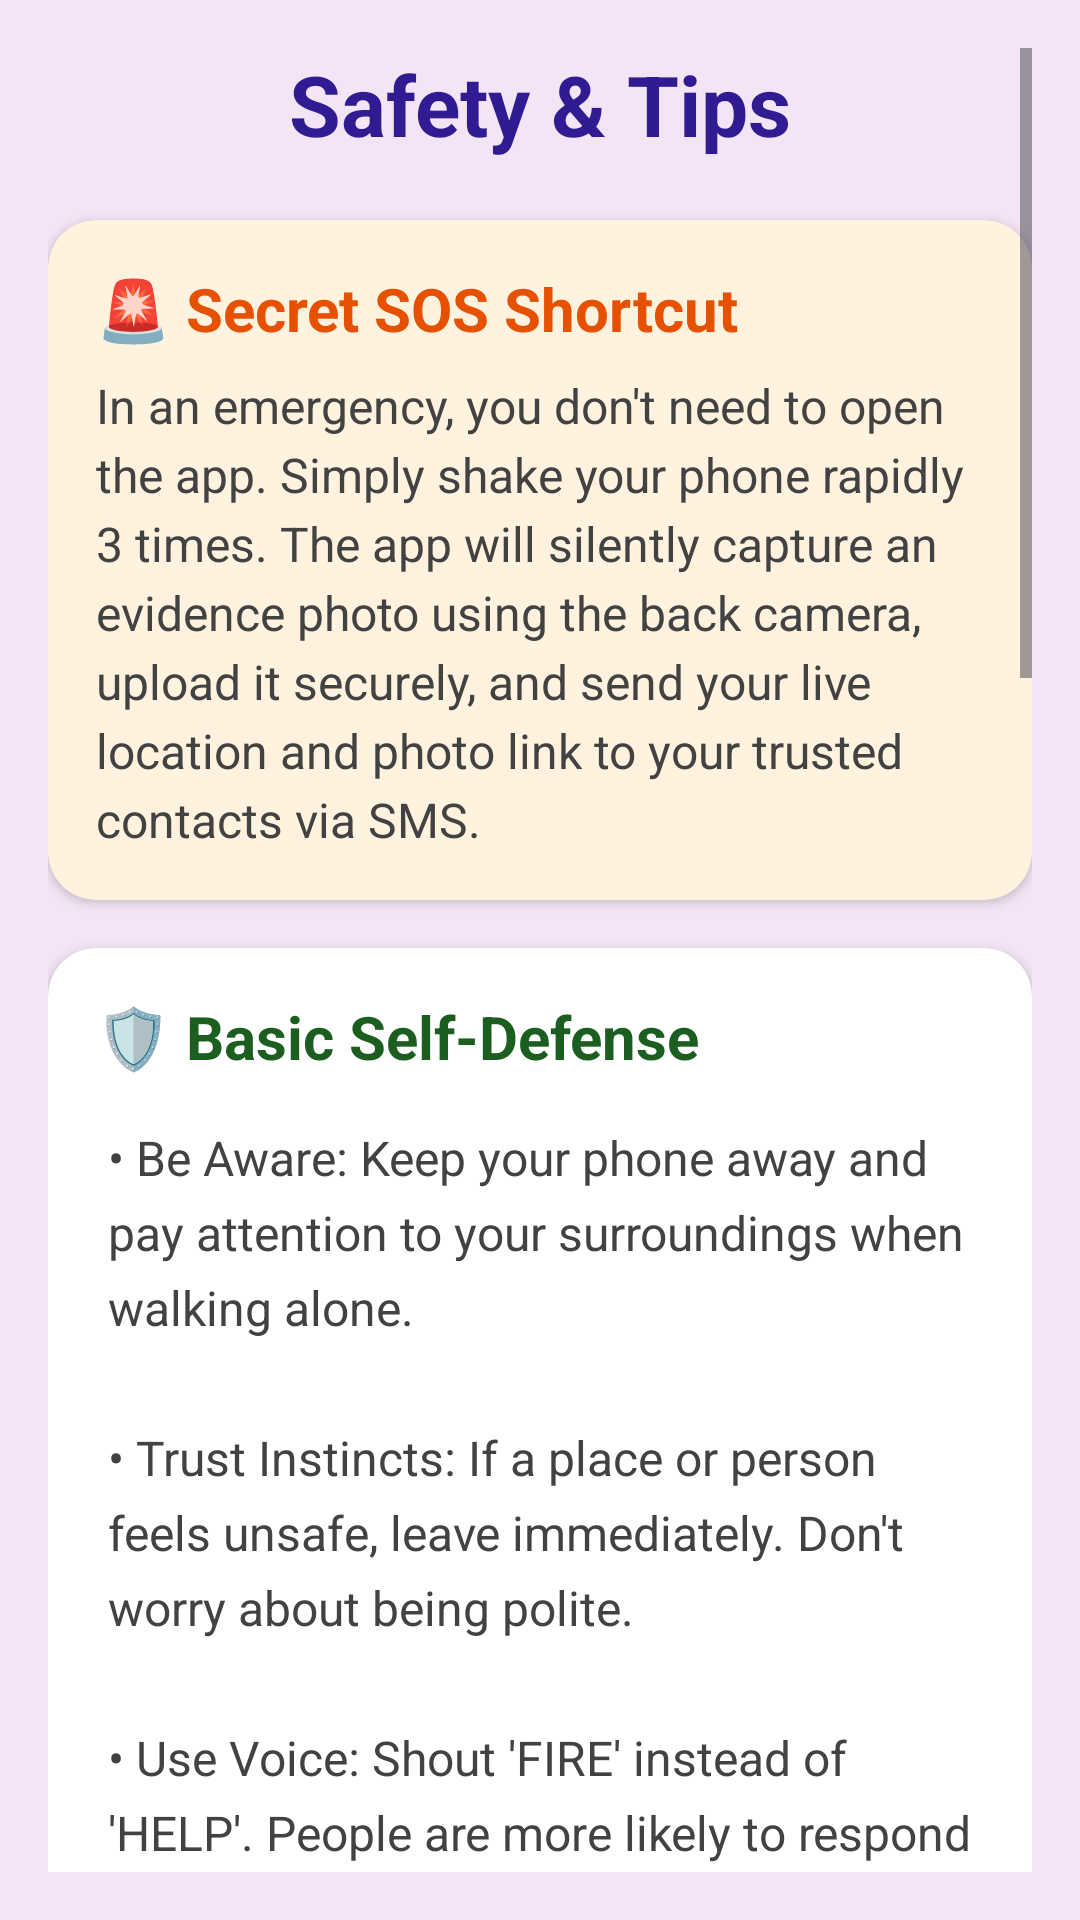

The Android layout XML behind this screen, and the referenced resources:
<!-- AndroidManifest.xml: application theme Theme.NariRakshak -->
<!-- res/layout/activity_tips.xml -->
<?xml version="1.0" encoding="utf-8"?>
<ScrollView xmlns:android="http://schemas.android.com/apk/res/android"
    xmlns:app="http://schemas.android.com/apk/res-auto"
    android:layout_width="match_parent"
    android:layout_height="match_parent"
    android:background="#F3E5F5"
    android:padding="16dp">

    <LinearLayout
        android:layout_width="match_parent"
        android:layout_height="wrap_content"
        android:orientation="vertical">

        <TextView
            android:layout_width="match_parent"
            android:layout_height="wrap_content"
            android:text="@string/tips_main_title"
            android:textSize="28sp"
            android:textStyle="bold"
            android:textColor="#311B92"
            android:gravity="center"
            android:layout_marginBottom="20dp"/>

        
        <androidx.cardview.widget.CardView
            android:layout_width="match_parent"
            android:layout_height="wrap_content"
            app:cardCornerRadius="16dp"
            android:elevation="8dp"
            app:cardBackgroundColor="#FFF3E0"
            android:layout_marginBottom="16dp">

            <LinearLayout
                android:layout_width="match_parent"
                android:layout_height="wrap_content"
                android:orientation="vertical"
                android:padding="16dp">

                <TextView
                    android:layout_width="match_parent"
                    android:layout_height="wrap_content"
                    android:text="@string/tips_shortcut_title"
                    android:textSize="20sp"
                    android:textStyle="bold"
                    android:textColor="#E65100"
                    android:layout_marginBottom="8dp"/>

                <TextView
                    android:layout_width="match_parent"
                    android:layout_height="wrap_content"
                    android:text="@string/tips_shortcut_desc"
                    android:textSize="16sp"
                    android:textColor="#424242"
                    android:lineSpacingExtra="4dp"/>
            </LinearLayout>
        </androidx.cardview.widget.CardView>

        
        <androidx.cardview.widget.CardView
            android:layout_width="match_parent"
            android:layout_height="wrap_content"
            app:cardCornerRadius="16dp"
            android:elevation="8dp"
            app:cardBackgroundColor="#FFFFFF"
            android:layout_marginBottom="24dp">

            <LinearLayout
                android:layout_width="match_parent"
                android:layout_height="wrap_content"
                android:orientation="vertical"
                android:padding="16dp">

                <TextView
                    android:layout_width="match_parent"
                    android:layout_height="wrap_content"
                    android:text="@string/tips_defense_title"
                    android:textSize="20sp"
                    android:textStyle="bold"
                    android:textColor="#1B5E20"
                    android:layout_marginBottom="12dp"/>

                <TextView
                    android:layout_width="match_parent"
                    android:layout_height="wrap_content"
                    android:text="@string/tips_defense_desc"
                    android:textSize="16sp"
                    android:textColor="#424242"
                    android:lineSpacingExtra="6dp"
                    android:padding="4dp"/>
            </LinearLayout>
        </androidx.cardview.widget.CardView>

        <TextView
            android:layout_width="match_parent"
            android:layout_height="wrap_content"
            android:text="@string/tips_video_heading"
            android:textSize="20sp"
            android:textStyle="bold"
            android:textColor="#311B92"
            android:layout_marginBottom="12dp"
            android:gravity="center"/>

        
        <androidx.cardview.widget.CardView
            android:layout_width="match_parent"
            android:layout_height="wrap_content"
            app:cardCornerRadius="12dp"
            android:layout_marginBottom="16dp"
            android:elevation="4dp">
            <ImageView
                android:id="@+id/img_thumbnail_1"
                android:layout_width="match_parent"
                android:layout_height="200dp"
                android:scaleType="centerCrop"
                android:background="#000000"
                android:contentDescription="Video Thumbnail 1"/>
        </androidx.cardview.widget.CardView>

        
        <androidx.cardview.widget.CardView
            android:layout_width="match_parent"
            android:layout_height="wrap_content"
            app:cardCornerRadius="12dp"
            android:layout_marginBottom="16dp"
            android:elevation="4dp">
            <ImageView
                android:id="@+id/img_thumbnail_2"
                android:layout_width="match_parent"
                android:layout_height="200dp"
                android:scaleType="centerCrop"
                android:background="#000000"
                android:contentDescription="Video Thumbnail 2"/>
        </androidx.cardview.widget.CardView>

        
        <androidx.cardview.widget.CardView
            android:layout_width="match_parent"
            android:layout_height="wrap_content"
            app:cardCornerRadius="12dp"
            android:layout_marginBottom="16dp"
            android:elevation="4dp">
            <ImageView
                android:id="@+id/img_thumbnail_3"
                android:layout_width="match_parent"
                android:layout_height="200dp"
                android:scaleType="centerCrop"
                android:background="#000000"
                android:contentDescription="Video Thumbnail 3"/>
        </androidx.cardview.widget.CardView>

        
        <androidx.cardview.widget.CardView
            android:layout_width="match_parent"
            android:layout_height="wrap_content"
            app:cardCornerRadius="12dp"
            android:layout_marginBottom="24dp"
            android:elevation="4dp">
            <ImageView
                android:id="@+id/img_thumbnail_4"
                android:layout_width="match_parent"
                android:layout_height="200dp"
                android:scaleType="centerCrop"
                android:background="#000000"
                android:contentDescription="Video Thumbnail 4"/>
        </androidx.cardview.widget.CardView>

    </LinearLayout>
</ScrollView>
<!-- resources referenced by this layout -->
<resources>
  <string name="tips_defense_desc">• Be Aware: Keep your phone away and pay attention to your surroundings when walking alone.\n\n• Trust Instincts: If a place or person feels unsafe, leave immediately. Don\'t worry about being polite.\n\n• Use Voice: Shout \'FIRE\' instead of \'HELP\'. People are more likely to respond quickly.\n\n• Weak Points: If attacked, strike hard at the attacker\'s eyes, nose, or throat.\n\n• Share Location: Always keep your live location shared with trusted family members.\n\n• Keep Distance: Maintain a safe 2-3 step distance from strangers.</string>
  <string name="tips_defense_title">🛡️ Basic Self-Defense</string>
  <string name="tips_main_title">Safety &amp; Tips</string>
  <string name="tips_shortcut_desc">In an emergency, you don\'t need to open the app. Simply shake your phone rapidly 3 times. The app will silently capture an evidence photo using the back camera, upload it securely, and send your live location and photo link to your trusted contacts via SMS.</string>
  <string name="tips_shortcut_title">🚨 Secret SOS Shortcut</string>
  <string name="tips_video_heading">Watch Safety Videos</string>
  <style name="Theme.NariRakshak" parent="Base.Theme.NariRakshak" />
  <style name="Base.Theme.NariRakshak" parent="Theme.Material3.DayNight.NoActionBar">
          
          
  
          
          <item name="android:windowContentTransitions">true</item>
      </style>
</resources>
